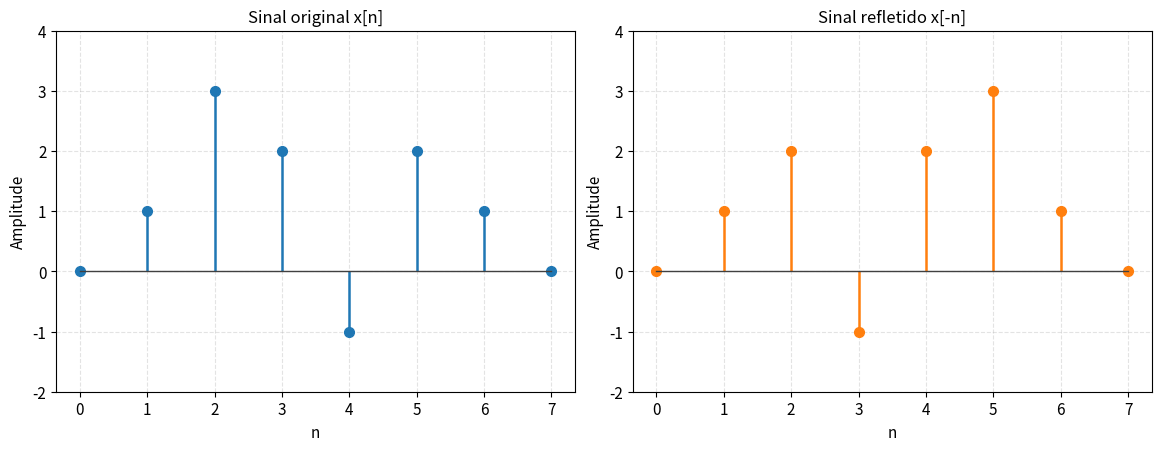
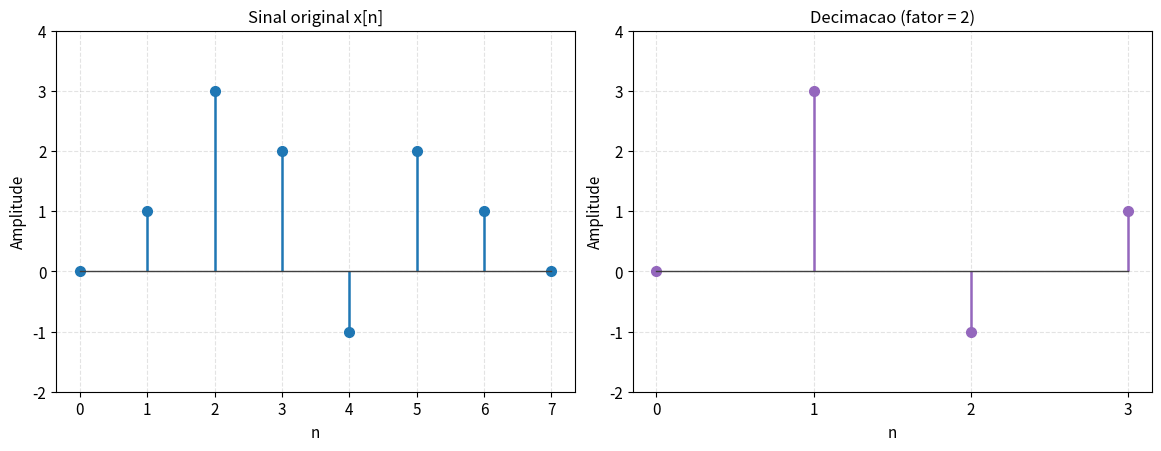
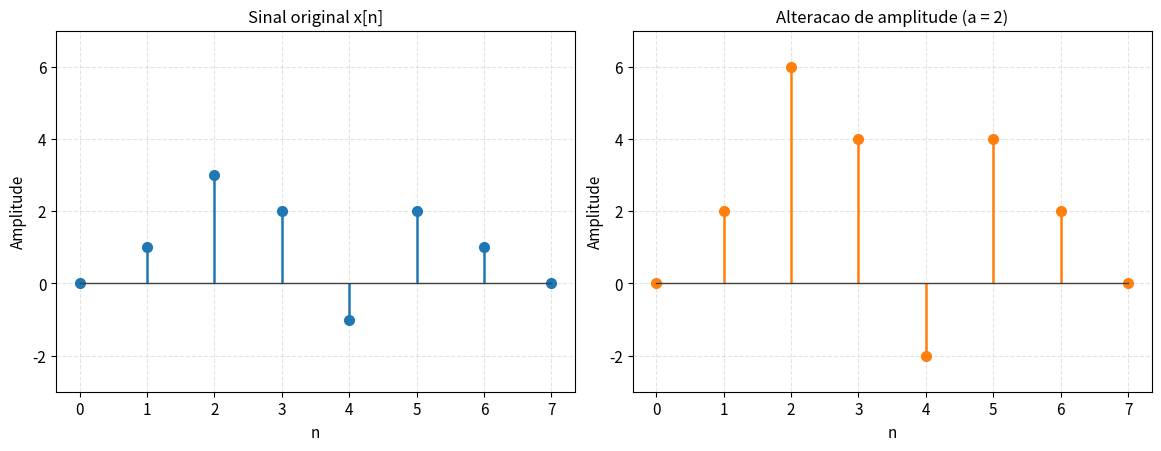
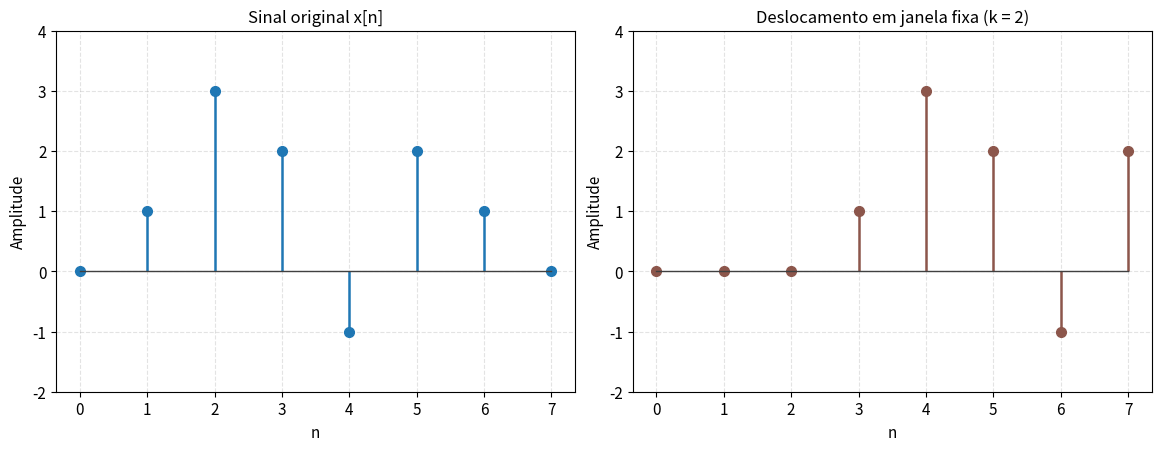
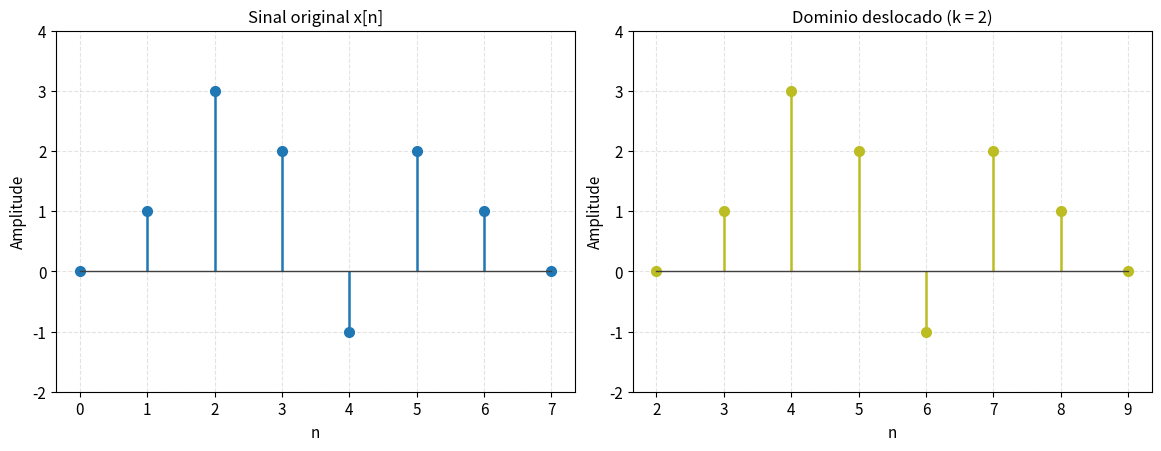
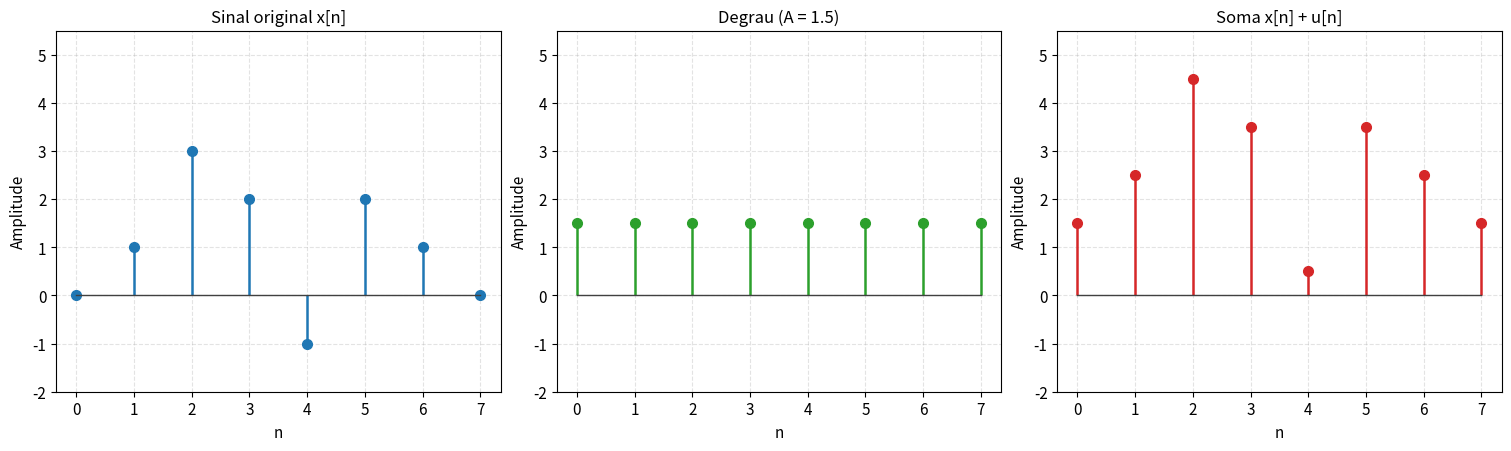

These figures' Python source, in order:
import numpy as np
import matplotlib
matplotlib.use('Agg')
import matplotlib.pyplot as plt
from pathlib import Path

OUTPUT_DIR = Path('figuras')
OUTPUT_DIR.mkdir(exist_ok=True)

signal = np.array([0, 1, 3, 2, -1, 2, 1, 0], dtype=float)
N = len(signal)
indices = np.arange(N)

def refletir(sinal):
    return sinal[::-1].copy()

def escalar(sinal, fator):
    return sinal[::fator].copy()

def alterar_amplitude(sinal, fator):
    return fator * sinal

def deslocar(sinal, k):
    resultado = np.zeros_like(sinal)
    for i in range(len(sinal)):
        if 0 <= i - k < len(sinal):
            resultado[i] = sinal[i - k]
    return resultado

def deslocar_com_mudanca_dominio(sinal, k):
    indices_deslocados = np.arange(len(sinal)) + k
    return indices_deslocados, sinal.copy()

def degrau(n, amplitude):
    return np.full(n, amplitude, dtype=float)

def somar(a, b):
    return a + b

factor_dec = 2
factor_amp = 2.0
shift_k = 2
step_amp = 1.5

reflected = refletir(signal)
decimated = escalar(signal, factor_dec)
amplified = alterar_amplitude(signal, factor_amp)
shifted = deslocar(signal, shift_k)
shifted_domain_indices, shifted_domain_signal = deslocar_com_mudanca_dominio(signal, shift_k)
step_signal = degrau(N, step_amp)
summed = somar(signal, step_signal)

plt.rcParams.update({
    'font.size': 11,
    'axes.titlesize': 12,
    'axes.labelsize': 11,
    'figure.titlesize': 13,
})


def stem_plot(ax, x, y, title, color):
    markerline, stemlines, baseline = ax.stem(x, y, basefmt='k-')
    plt.setp(markerline, markersize=7, markerfacecolor=color, markeredgecolor=color)
    plt.setp(stemlines, linewidth=1.8, color=color)
    plt.setp(baseline, linewidth=1.0, color='0.25')
    ax.set_title(title)
    ax.set_xlabel('n')
    ax.set_ylabel('Amplitude')
    ax.set_xticks(np.arange(int(np.min(x)), int(np.max(x)) + 1))
    ax.grid(True, linestyle='--', alpha=0.35)


def save_two_panel(filename, left_data, left_title, right_x, right_data, right_title, right_color='tab:orange'):
    fig, axes = plt.subplots(1, 2, figsize=(11.5, 4.4), constrained_layout=True)
    stem_plot(axes[0], indices, left_data, left_title, 'tab:blue')
    stem_plot(axes[1], right_x, right_data, right_title, right_color)
    ymin = min(np.min(left_data), np.min(right_data)) - 1
    ymax = max(np.max(left_data), np.max(right_data)) + 1
    for ax in axes:
        ax.set_ylim(ymin, ymax)
    fig.savefig(OUTPUT_DIR / filename, dpi=220, bbox_inches='tight')
    plt.close(fig)


def save_three_panel(filename, first_title, first_data, second_title, second_data, third_title, third_data):
    fig, axes = plt.subplots(1, 3, figsize=(15, 4.4), constrained_layout=True)
    stem_plot(axes[0], indices, first_data, first_title, 'tab:blue')
    stem_plot(axes[1], indices, second_data, second_title, 'tab:green')
    stem_plot(axes[2], indices, third_data, third_title, 'tab:red')
    ymin = min(np.min(first_data), np.min(second_data), np.min(third_data)) - 1
    ymax = max(np.max(first_data), np.max(second_data), np.max(third_data)) + 1
    for ax in axes:
        ax.set_ylim(ymin, ymax)
    fig.savefig(OUTPUT_DIR / filename, dpi=220, bbox_inches='tight')
    plt.close(fig)


save_two_panel(
    'reflexao.png',
    signal,
    'Sinal original x[n]',
    indices,
    reflected,
    'Sinal refletido x[-n]'
)

save_two_panel(
    'decimacao.png',
    signal,
    'Sinal original x[n]',
    np.arange(len(decimated)),
    decimated,
    f'Decimacao (fator = {factor_dec})',
    right_color='tab:purple'
)

save_two_panel(
    'amplitude.png',
    signal,
    'Sinal original x[n]',
    indices,
    amplified,
    f'Alteracao de amplitude (a = {factor_amp:g})',
    right_color='tab:orange'
)

save_two_panel(
    'deslocamento.png',
    signal,
    'Sinal original x[n]',
    indices,
    shifted,
    f'Deslocamento em janela fixa (k = {shift_k})',
    right_color='tab:brown'
)

save_two_panel(
    'deslocamento_dominio_variavel.png',
    signal,
    'Sinal original x[n]',
    shifted_domain_indices,
    shifted_domain_signal,
    f'Dominio deslocado (k = {shift_k})',
    right_color='tab:olive'
)

save_three_panel(
    'degrau_soma.png',
    'Sinal original x[n]',
    signal,
    f'Degrau (A = {step_amp:g})',
    step_signal,
    'Soma x[n] + u[n]',
    summed,
)

print('Figuras geradas em', OUTPUT_DIR)
